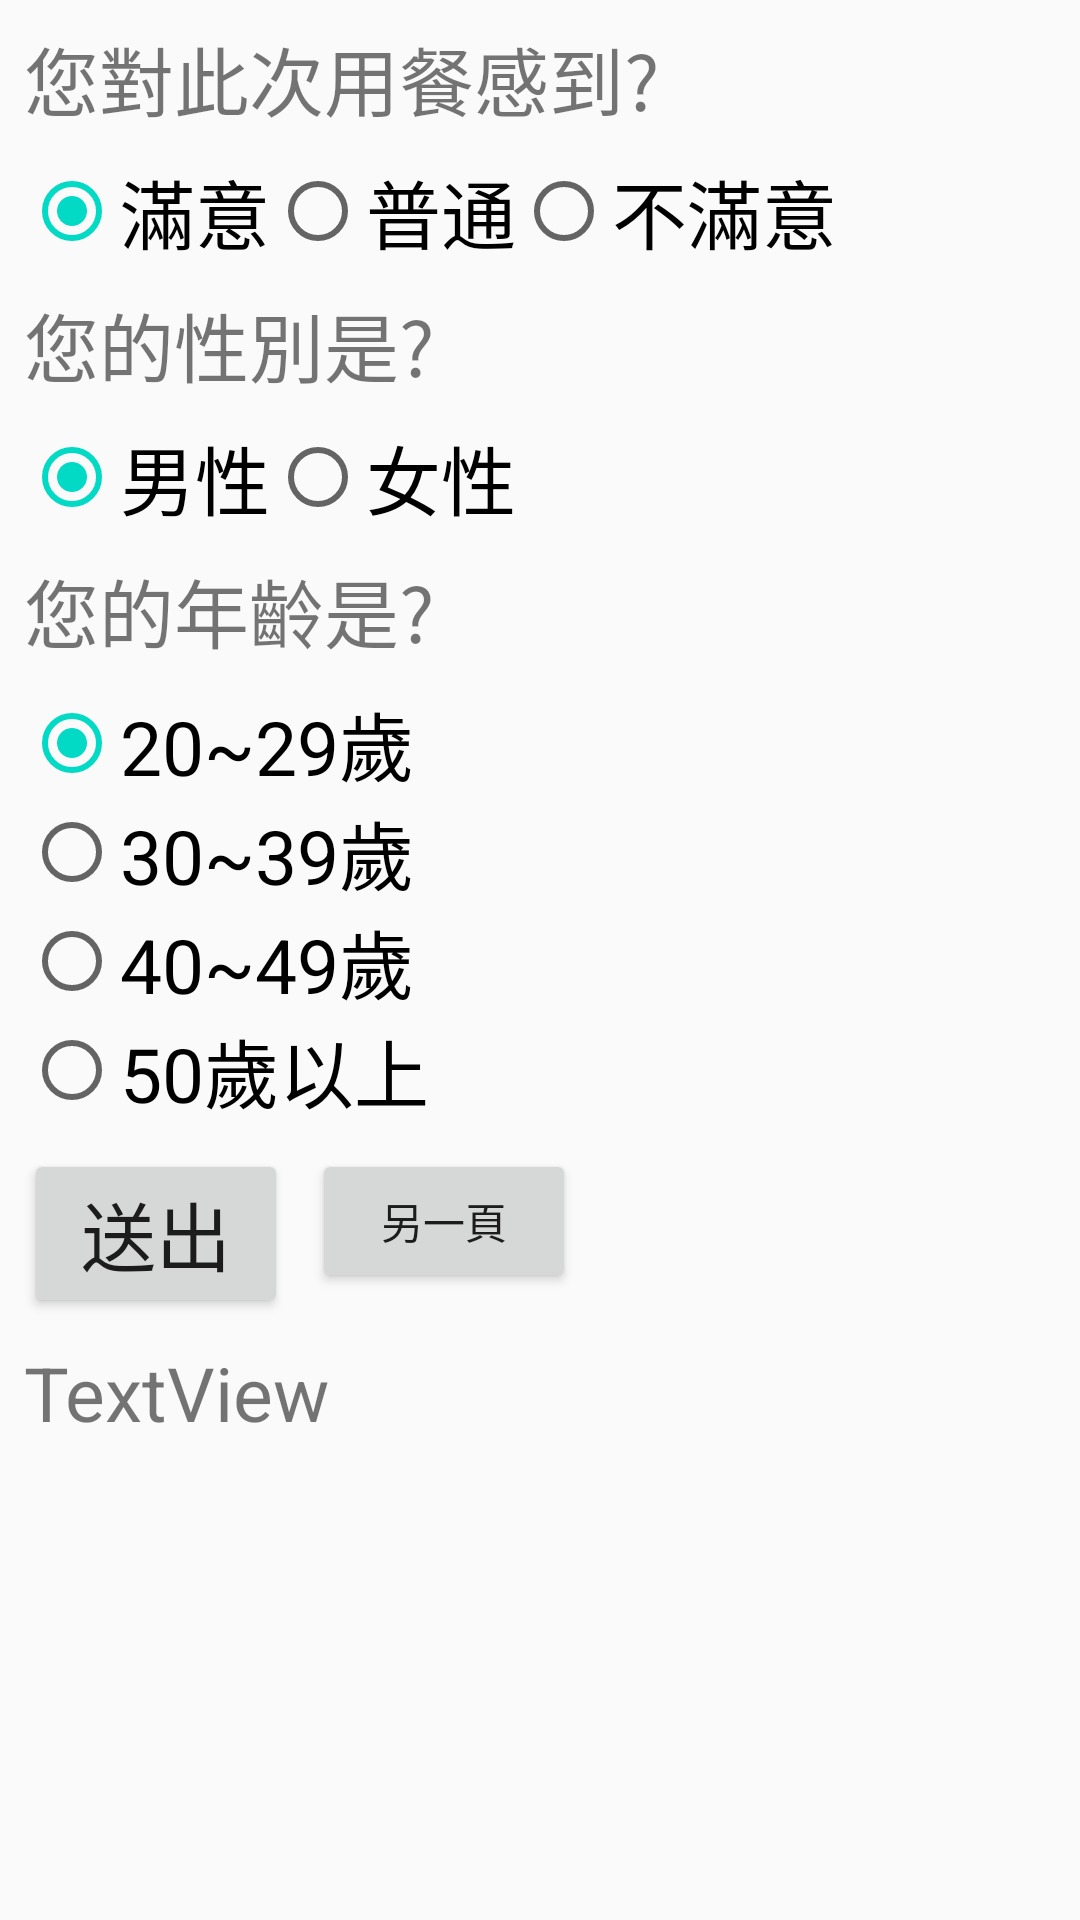

The Android layout XML behind this screen, and the referenced resources:
<!-- AndroidManifest.xml: application theme AppTheme -->
<!-- res/layout/activity_radiobutton.xml -->
<?xml version="1.0" encoding="utf-8"?>
<android.support.constraint.ConstraintLayout xmlns:android="http://schemas.android.com/apk/res/android"
    xmlns:app="http://schemas.android.com/apk/res-auto"
    xmlns:tools="http://schemas.android.com/tools"
    android:layout_width="match_parent"
    android:layout_height="match_parent"
    tools:context="com.example.auser.demouicontrol.RadioButtonEx">
    <TextView
        android:id="@+id/textView4"
        android:layout_width="wrap_content"
        android:layout_height="wrap_content"
        android:layout_marginLeft="8dp"
        android:layout_marginTop="8dp"
        android:text="您對此次用餐感到?"
        android:textSize="25sp"
        app:layout_constraintLeft_toLeftOf="parent"
        app:layout_constraintTop_toTopOf="parent" />

    <RadioGroup
        android:id="@+id/radioGroup1"
        android:layout_width="wrap_content"
        android:layout_height="wrap_content"
        android:layout_marginLeft="8dp"
        android:layout_marginTop="8dp"
        android:orientation="horizontal"
        app:layout_constraintLeft_toLeftOf="parent"
        app:layout_constraintTop_toBottomOf="@+id/textView4">

        <RadioButton
            android:id="@+id/radioButton11"
            android:layout_width="wrap_content"
            android:layout_height="wrap_content"
            android:layout_weight="1"
            android:checked="true"
            android:text="滿意"
            android:textSize="25sp" />

        <RadioButton
            android:id="@+id/radioButton12"
            android:layout_width="wrap_content"
            android:layout_height="wrap_content"
            android:layout_weight="1"
            android:text="普通"
            android:textSize="25sp" />

        <RadioButton
            android:id="@+id/radioButton13"
            android:layout_width="wrap_content"
            android:layout_height="wrap_content"
            android:layout_weight="1"
            android:text="不滿意"
            android:textSize="25sp" />
    </RadioGroup>

    <TextView
        android:id="@+id/textView5"
        android:layout_width="wrap_content"
        android:layout_height="wrap_content"
        android:layout_marginLeft="8dp"
        android:layout_marginTop="8dp"
        android:text="您的性別是?"
        android:textSize="25sp"
        app:layout_constraintLeft_toLeftOf="parent"
        app:layout_constraintTop_toBottomOf="@+id/radioGroup1" />


    <RadioGroup
        android:id="@+id/radioGroup2"
        android:layout_width="wrap_content"
        android:layout_height="wrap_content"
        android:layout_marginLeft="8dp"
        android:layout_marginTop="8dp"
        android:orientation="horizontal"
        app:layout_constraintLeft_toLeftOf="parent"
        app:layout_constraintTop_toBottomOf="@+id/textView5">

        <RadioButton
            android:id="@+id/radioButton21"
            android:layout_width="wrap_content"
            android:layout_height="wrap_content"
            android:layout_weight="1"
            android:checked="true"
            android:text="男性"
            android:textSize="25sp" />

        <RadioButton
            android:id="@+id/radioButton22"
            android:layout_width="wrap_content"
            android:layout_height="wrap_content"
            android:layout_weight="1"
            android:text="女性"
            android:textSize="25sp" />
    </RadioGroup>


    <TextView
        android:id="@+id/textView6"
        android:layout_width="wrap_content"
        android:layout_height="wrap_content"
        android:layout_marginLeft="8dp"
        android:layout_marginTop="8dp"
        android:text="您的年齡是?"
        android:textSize="25sp"
        app:layout_constraintLeft_toLeftOf="parent"
        app:layout_constraintTop_toBottomOf="@+id/radioGroup2" />

    <RadioGroup
        android:id="@+id/radioGroup3"
        android:layout_width="wrap_content"
        android:layout_height="wrap_content"
        android:layout_marginLeft="8dp"
        android:layout_marginTop="8dp"
        app:layout_constraintLeft_toLeftOf="parent"
        app:layout_constraintTop_toBottomOf="@+id/textView6">

        <RadioButton
            android:id="@+id/radioButton31"
            android:layout_width="wrap_content"
            android:layout_height="wrap_content"
            android:layout_weight="1"
            android:checked="true"
            android:text="20~29歲"
            android:textSize="25sp" />

        <RadioButton
            android:id="@+id/radioButton32"
            android:layout_width="wrap_content"
            android:layout_height="wrap_content"
            android:layout_weight="1"
            android:text="30~39歲"
            android:textSize="25sp" />

        <RadioButton
            android:id="@+id/radioButton33"
            android:layout_width="wrap_content"
            android:layout_height="wrap_content"
            android:layout_weight="1"
            android:text="40~49歲"
            android:textSize="25sp" />

        <RadioButton
            android:id="@+id/radioButton34"
            android:layout_width="wrap_content"
            android:layout_height="wrap_content"
            android:layout_weight="1"
            android:text="50歲以上"
            android:textSize="25sp" />
    </RadioGroup>

    <Button
        android:id="@+id/submit"
        android:layout_width="wrap_content"
        android:layout_height="wrap_content"
        android:layout_marginLeft="8dp"
        android:layout_marginTop="8dp"
        android:text="送出"
        android:textSize="25sp"
        app:layout_constraintLeft_toLeftOf="parent"
        app:layout_constraintTop_toBottomOf="@+id/radioGroup3" />

    <Button
        android:id="@+id/button5"
        android:layout_width="wrap_content"
        android:layout_height="wrap_content"
        android:text="另一頁"
        app:layout_constraintLeft_toRightOf="@+id/submit"
        android:layout_marginLeft="8dp"
        android:layout_marginTop="8dp"
        android:onClick="openRadioEX"
        app:layout_constraintTop_toBottomOf="@+id/radioGroup3" />

    <TextView
        android:id="@+id/result"
        android:layout_width="wrap_content"
        android:layout_height="wrap_content"
        android:layout_marginLeft="8dp"
        android:layout_marginTop="8dp"
        android:text="TextView"
        android:textSize="25sp"
        app:layout_constraintLeft_toLeftOf="parent"
        app:layout_constraintTop_toBottomOf="@+id/submit" />


</android.support.constraint.ConstraintLayout>
<!-- resources referenced by this layout -->
<resources>
  <style name="AppTheme" parent="Theme.AppCompat.Light.DarkActionBar">
          
          <item name="colorPrimary">@color/colorPrimary</item>
          <item name="colorPrimaryDark">@color/colorPrimaryDark</item>
          <item name="colorAccent">@color/colorAccent</item>
      </style>
  <!-- not gathered from this repository: default colours our renderer supplied (Android Studio template values) -->
  <color name="colorPrimary">#FF6200EE</color>
  <color name="colorPrimaryDark">#FF3700B3</color>
  <color name="colorAccent">#FF03DAC5</color>
</resources>
